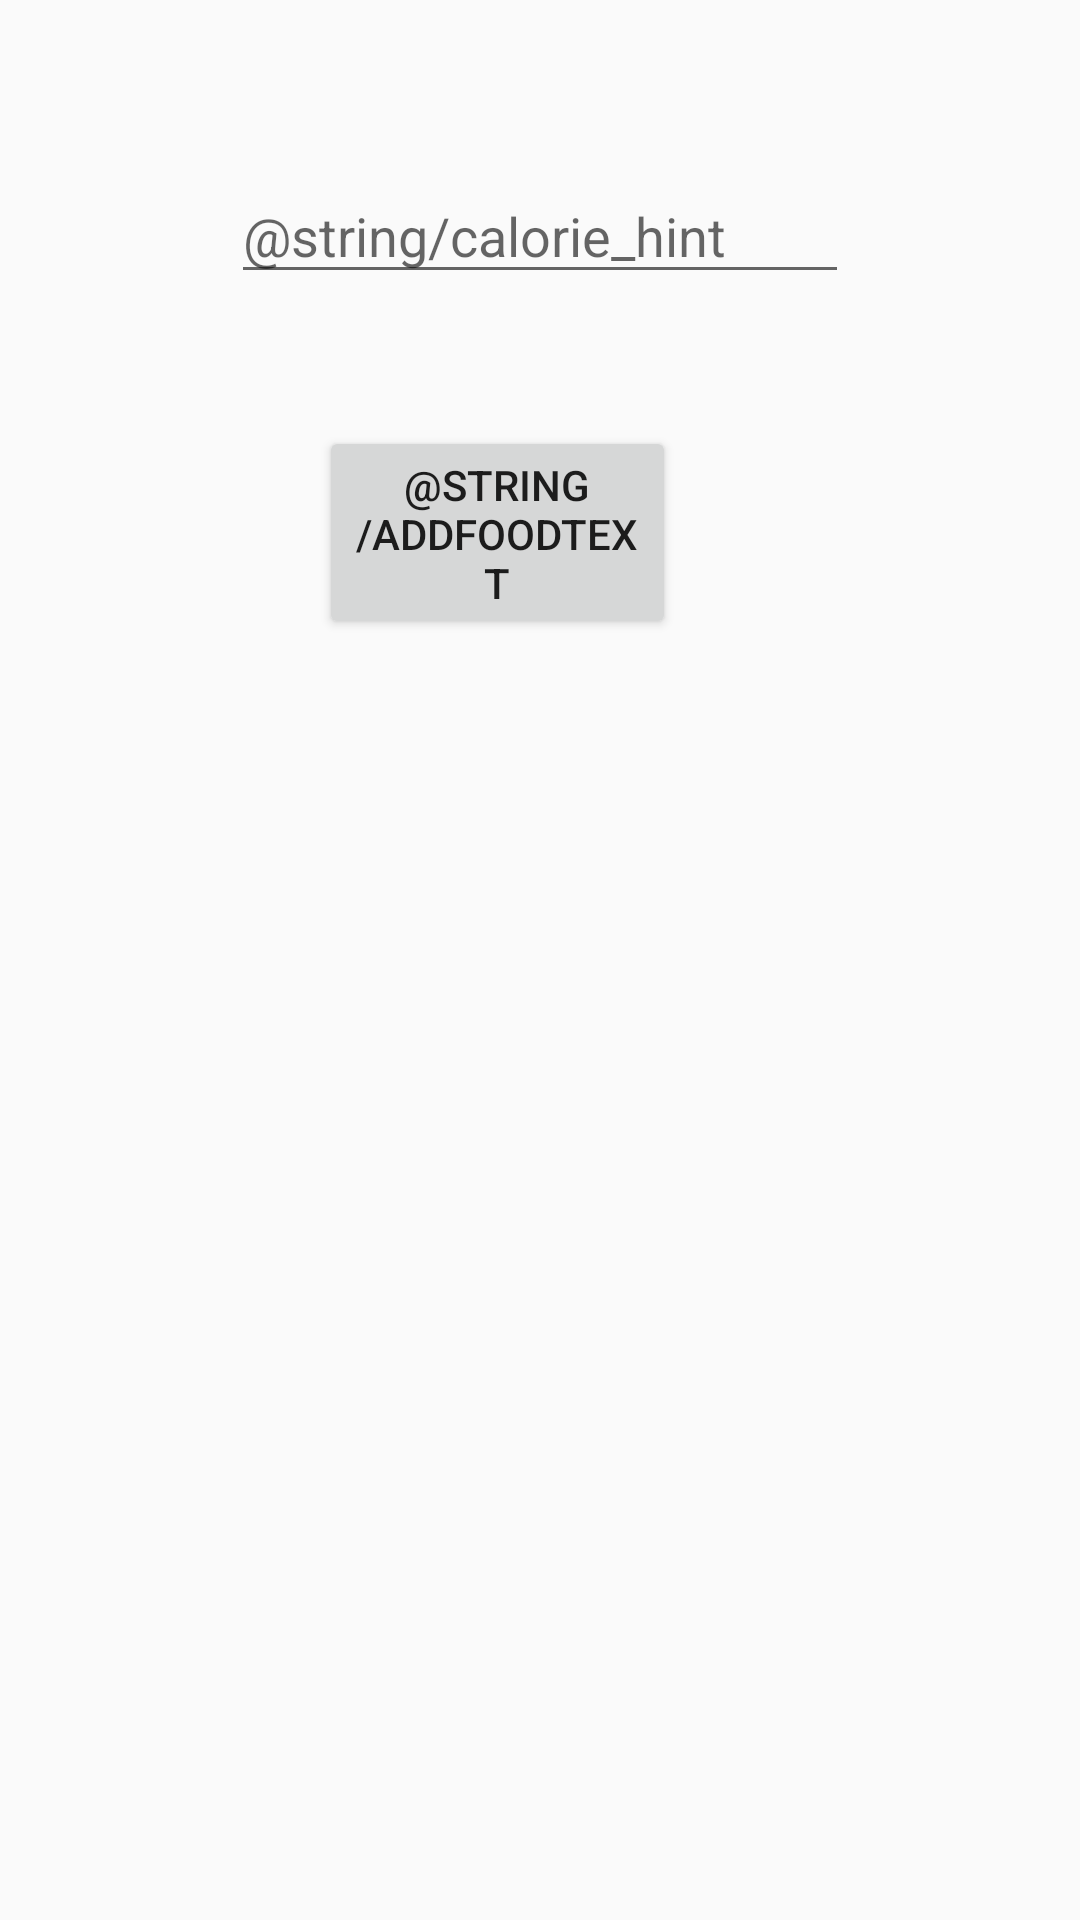

Produce the Android XML layout that renders to this screen, including the resource entries it uses.
<!-- AndroidManifest.xml: application theme AppTheme -->
<!-- res/layout/calorie_layout.xml -->
<?xml version="1.0" encoding="utf-8"?>
<layout
    xmlns:android="http://schemas.android.com/apk/res/android"
    xmlns:app="http://schemas.android.com/apk/res-auto"
    xmlns:tools="http://schemas.android.com/tools"
    >

    <androidx.constraintlayout.widget.ConstraintLayout
        android:layout_width="match_parent"
        android:layout_height="720dp"
        android:layout_gravity="center_vertical"
        android:orientation="vertical">

        <Button
            android:id="@+id/addFoodButton"
            android:layout_width="119dp"
            android:layout_height="71dp"
            android:layout_marginTop="44dp"
            android:text="@string/addFoodText"
            app:layout_constraintEnd_toEndOf="parent"
            app:layout_constraintHorizontal_bias="0.441"
            app:layout_constraintStart_toStartOf="parent"
            app:layout_constraintTop_toBottomOf="@+id/foodEntryText" />

        <EditText
            android:id="@+id/foodEntryText"
            android:layout_width="206dp"
            android:layout_height="42dp"
            android:layout_marginTop="56dp"
            android:ems="10"
            android:hint="@string/calorie_hint"
            android:inputType="textPersonName"
            app:layout_constraintEnd_toEndOf="parent"
            app:layout_constraintStart_toStartOf="parent"
            app:layout_constraintTop_toTopOf="parent" />

        <TextView
            android:id="@+id/displayFoodCalorie"
            android:layout_width="392dp"
            android:layout_height="427dp"
            android:layout_marginTop="20dp"
            android:visibility="gone"
            app:layout_constraintEnd_toEndOf="parent"
            app:layout_constraintHorizontal_bias="0.473"
            app:layout_constraintStart_toStartOf="parent"
            app:layout_constraintTop_toBottomOf="@+id/addFoodButton" />

    </androidx.constraintlayout.widget.ConstraintLayout>
</layout>
<!-- resources referenced by this layout -->
<resources>
  <style name="AppTheme" parent="Theme.AppCompat.Light.DarkActionBar">
          
          <item name="colorPrimary">@color/colorPrimary</item>
          <item name="colorPrimaryDark">@color/colorPrimaryDark</item>
          <item name="colorAccent">@color/colorAccent</item>
      </style>
  <color name="colorPrimary">#008577</color>
  <color name="colorPrimaryDark">#00574B</color>
  <color name="colorAccent">#D81B60</color>
</resources>
